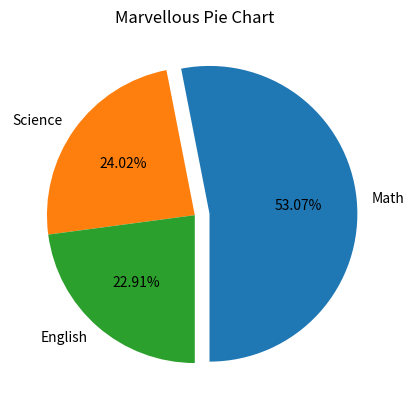

Write Python code to recreate this figure.
import pandas as pd
import matplotlib.pyplot as plt

def main():
    data = {
        "Name": ["Amit", "Sagar", "Pooja", "Aarti"],
        "Math": [85, 95, 78, 81],
        "Science": [92, 43, 80, 94],
        "English": [75, 41, 82, 99]
    }

    stud_marks_df = pd.DataFrame(data)
    stud_marks_df["Total"] = stud_marks_df["Math"] + stud_marks_df["Science"] + stud_marks_df["English"]
    stud_marks_df["Gender"] = ["Male", "Male", "Female", "Female"]

    subject_names = list()
    for subject in data:
        if subject == "Name":
            continue
        subject_names.append(subject)

    stud_marks = list()
    for name in stud_marks_df["Name"]:
        if name == "Sagar":
            temp = stud_marks_df[stud_marks_df["Name"] == name]
            temp.drop(columns=["Name", "Total"], inplace = True)
            stud_marks.append(temp[subject_names].values[0])

    plt.pie(
        stud_marks[0], # Marks of all subjects
        labels = subject_names, # Subject labels
        autopct = "%.2f%%", # Displays percentages on slices
        startangle = 270, # Rotates the start of the pie chart
        explode = (0.1, 0, 0) # Highlights/pulls out the 'Math' slice
    )

    plt.title("Marvellous Pie Chart")
    plt.show()

if __name__ == "__main__":
    main()
